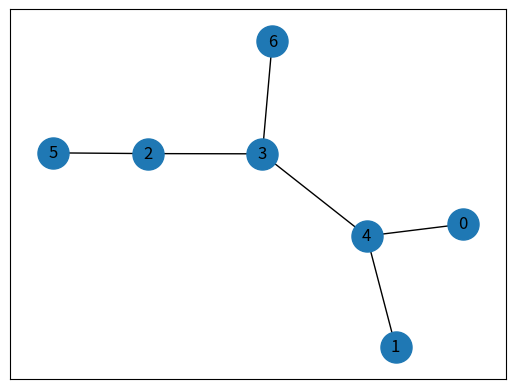
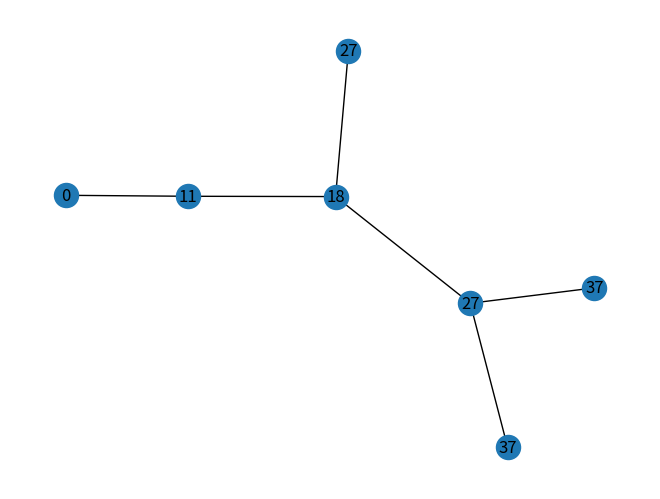

The script that saved these images, in order:
# Python program to print topological sorting of a DAG
from collections import defaultdict

# Class to represent a graph
import networkx as nx
from matplotlib import pyplot as plt
from networkx import Graph


class GraphTopological:
    def __init__(self, vertices):
        self.graph = defaultdict(list)
        self.V = vertices

    def add_edge(self, u, v):
        self.graph[u].append(v)

    def topological_sort_calculate(self, v, visited, stack):
        visited[v] = True
        for i in self.graph[v]:
            if visited[i] == False:
                self.topological_sort_calculate(i, visited, stack)
        stack.insert(0, v)

    def topological_sort(self):
        visited = [False] * self.V
        stack = []
        for i in range(self.V):
            if visited[i] == False:
                self.topological_sort_calculate(i, visited, stack)

        print(stack)
        return stack


def time_for_job_started(time, best_sequence, edges_connections):
    # connections = [(index, connections, time), ...]
    jobs = [[i, list(edges_connections[i].keys()), None] for i in best_sequence]
    time = [time[i] for i in best_sequence]
    current_time = 0
    job_processed = []

    for i in range(len(jobs)):

        job_processing = jobs[i]

        if job_processing not in job_processed:

            if len(jobs) == i + 1:
                job_processing[2] = current_time
                job_processed.append(job_processing)
            e = 0
            while job_processing is not None and len(jobs) > i + e + 1:
                e += 1
                next_job = jobs[i + e]

                if next_job[0] not in job_processing[1] and job_processing[0] not in next_job[1]:
                    job_processing[2] = current_time
                    job_processed.append(job_processing)
                else:
                    job_processing[2] = current_time
                    job_processed.append(job_processing)
                    job_processing = None
            current_time += time[i]
    return job_processed


time = [10, 15, 7, 9, 10, 11, 12]
edges_connections = [(3, 6), (5, 2), (4, 0), (4, 1), (2, 3), (3, 4)]

g = GraphTopological(7)
for i in edges_connections:
    g.add_edge(i[0], i[1])

best_job_processing = g.topological_sort()

G = Graph()
for i in edges_connections:
    G.add_edge(i[0], i[1])
    G.add_edge(i[1], i[0])
pos = nx.spring_layout(G)

nx.draw_networkx_nodes(G, pos, node_size=500)
nx.draw_networkx_labels(G, pos)
nx.draw_networkx_edges(G, pos)

plt.show()


times_jobs = [i[len(i) - 1] for i in time_for_job_started(time, best_job_processing, G.adj._atlas)]

labeldict = {}
for i in range(len(best_job_processing)):
    labeldict[best_job_processing[i]] = times_jobs[i]
nx.draw(G, pos, labels=labeldict, with_labels=True)

plt.show()
